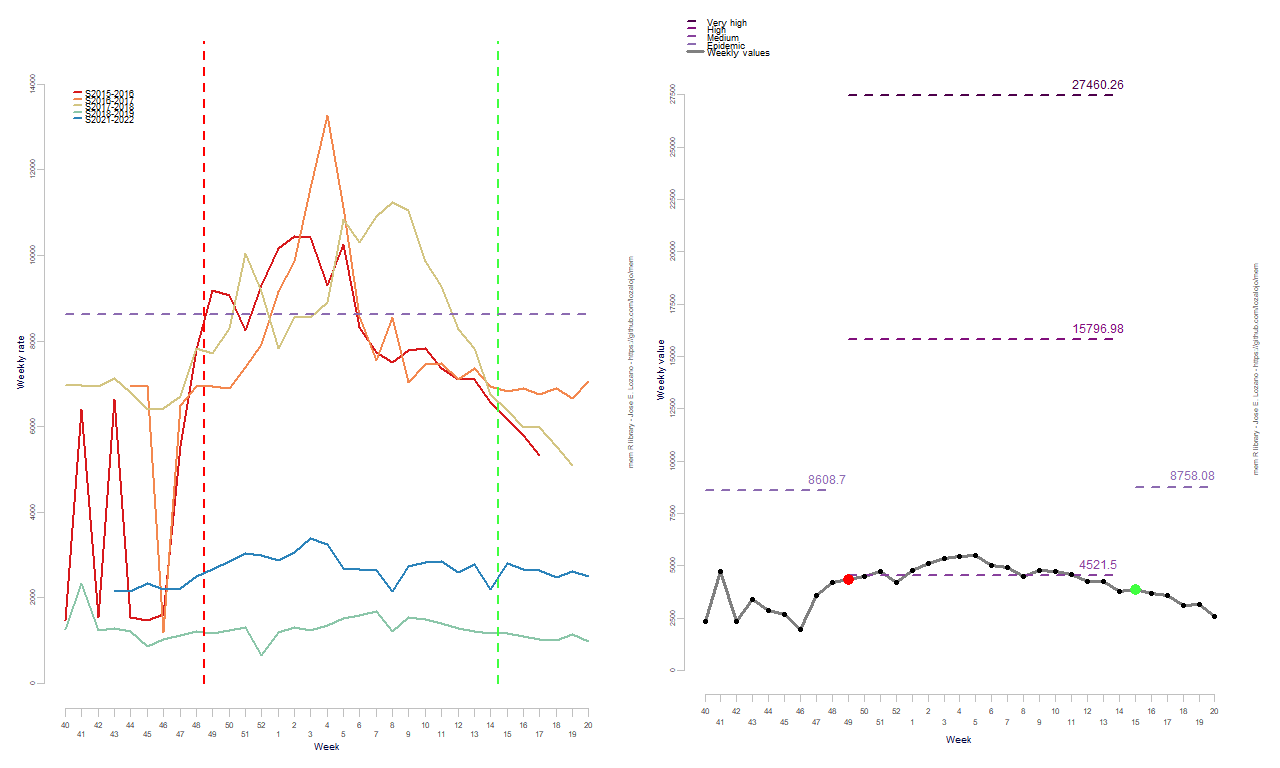

Data behind this chart, as committed beside it:
RelativeWeek, Intensity
1, 2353
2, 4706
3, 2360
4, 3389
5, 2846
6, 2653
7, 1938
8, 3594
9, 4181
10, 4324
11, 4486
12, 4746
13, 4197
14, 4777
15, 5117
16, 5336
17, 5445
18, 5489
19, 4995
20, 4897
21, 4501
22, 4792
23, 4749
24, 4589
25, 4243
26, 4246
27, 3796
28, 3873
29, 3699
30, 3579
31, 3119
32, 3161
33, 2589
